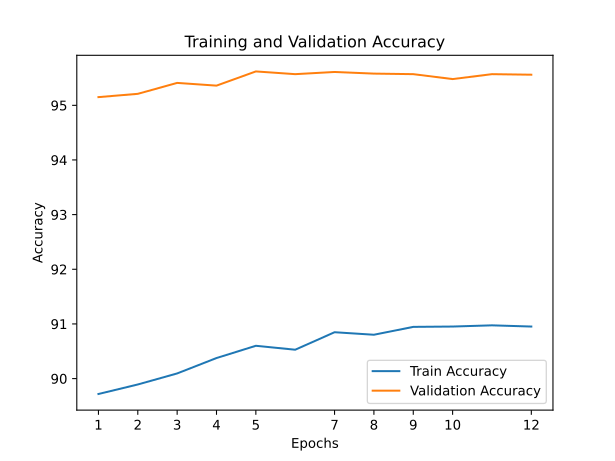

Values plotted in this chart, from the file beside it:
train_accuracy; train_loss; valid_accuracy; valid_loss
89,7180; 0,2943; 95,1500; 0,1560
89,8920; 0,2869; 95,2100; 0,1402
90,0940; 0,2833; 95,4100; 0,1393
90,3760; 0,2765; 95,3600; 0,1357
90,6000; 0,2669; 95,6200; 0,1608
90,5280; 0,2700; 95,5700; 0,1443
90,8480; 0,2623; 95,6100; 0,1312
90,8020; 0,2658; 95,5800; 0,1361
90,9460; 0,2598; 95,5700; 0,1364
90,9520; 0,2587; 95,4800; 0,1342
90,9740; 0,2595; 95,5700; 0,1352
90,9520; 0,2603; 95,5600; 0,1318
